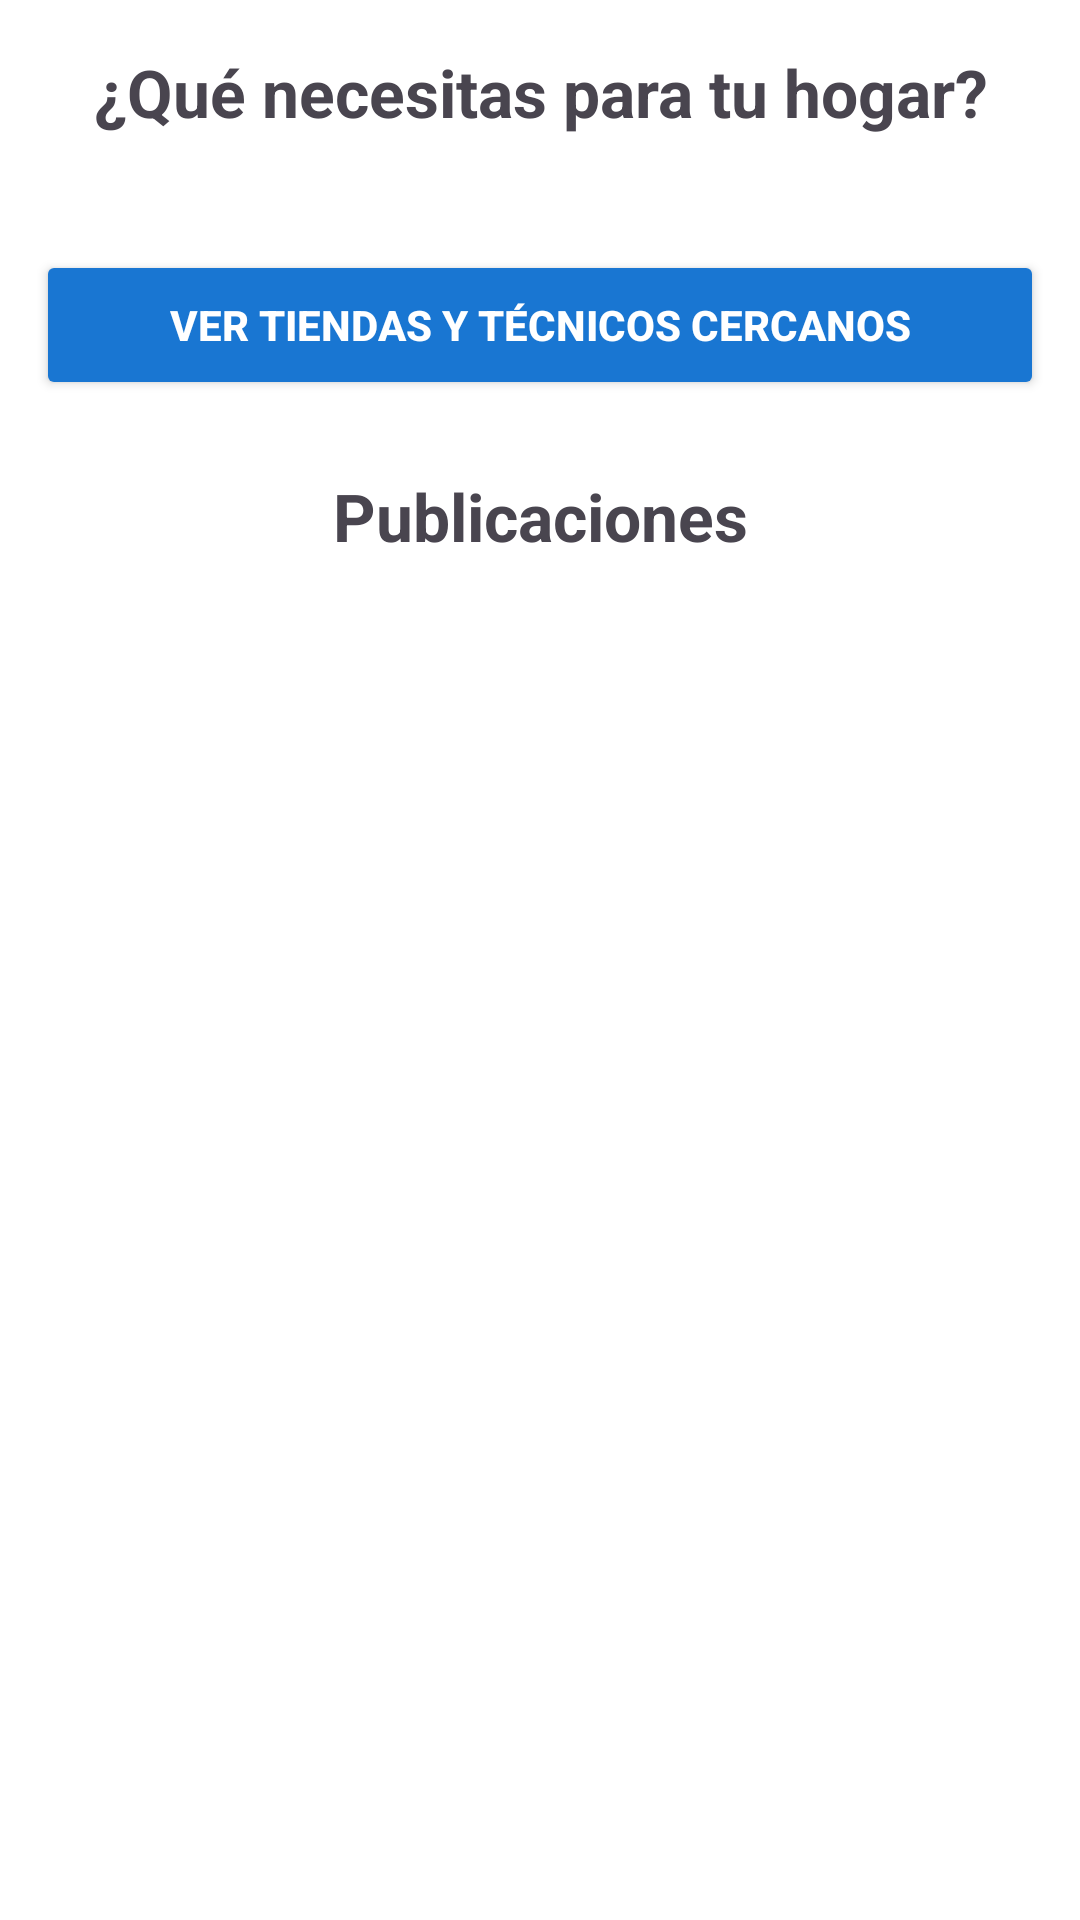

Layout XML and referenced resources for this Android screen:
<!-- AndroidManifest.xml: application theme Theme.Proy_Moviles -->
<!-- res/layout/fragment_inicio.xml -->
<?xml version="1.0" encoding="utf-8"?>
<LinearLayout
    xmlns:android="http://schemas.android.com/apk/res/android"
    xmlns:tools="http://schemas.android.com/tools"
    android:layout_width="match_parent"
    android:layout_height="match_parent"
    android:orientation="vertical"
    android:background="#FFFFFF"
    tools:context=".inicio">

    <TextView
        android:layout_width="match_parent"
        android:layout_height="wrap_content"
        android:text="¿Qué necesitas para tu hogar?"
        android:textStyle="bold"
        android:textSize="22sp"
        android:gravity="center"
        android:padding="16dp" />

    <GridLayout
        android:id="@+id/gridCategorias"
        android:layout_width="match_parent"
        android:layout_height="wrap_content"
        android:columnCount="3"
        android:paddingStart="20dp"
        android:paddingEnd="20dp"
        android:paddingTop="10dp"
        android:useDefaultMargins="true" />

    <Button
        android:id="@+id/btnMapa"
        android:layout_width="match_parent"
        android:layout_height="50dp"
        android:layout_margin="12dp"
        android:backgroundTint="#1976D2"
        android:text="Ver tiendas y técnicos cercanos"
        android:textColor="#FFFFFF"
        android:textStyle="bold" />

    <TextView
        android:layout_width="match_parent"
        android:layout_height="wrap_content"
        android:text="Publicaciones"
        android:textStyle="bold"
        android:textSize="22sp"
        android:gravity="center"
        android:paddingTop="12dp"
        android:paddingBottom="8dp" />

    <ScrollView
        android:layout_width="match_parent"
        android:layout_height="0dp"
        android:layout_weight="1"
        android:padding="10dp">

        <LinearLayout
            android:id="@+id/listaPublicacionesInicio"
            android:layout_width="match_parent"
            android:layout_height="wrap_content"
            android:orientation="vertical" />

    </ScrollView>

</LinearLayout>
<!-- resources referenced by this layout -->
<resources>
  <style name="Theme.Proy_Moviles" parent="Base.Theme.Proy_Moviles" />
  <style name="Base.Theme.Proy_Moviles" parent="Theme.Material3.DayNight.NoActionBar">
          
          
      </style>
</resources>
